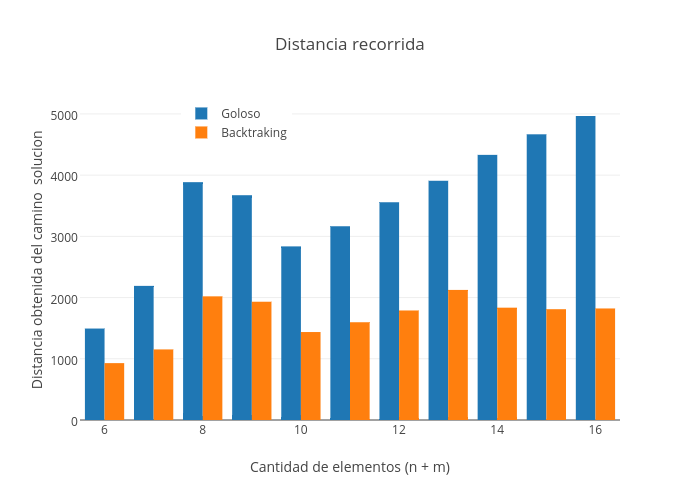

Values plotted in this chart, from the file beside it:
Entrada, Medicion, Data
6, 40616, 1494
7, 49060, 2191
8, 66482, 3885
9, 93082, 3672
10, 100754, 2836
11, 145595, 3165
12, 180601, 3557
13, 219584, 3908
14, 262721, 4331
15, 293015, 4667
16, 381634, 4966
17, 361144, 4578
18, 463161, 5372
19, 482076, 4677
20, 613898, 5199
70, 571117, 5381
120, 11837255, 7147
170, 54496874, 8877
220, 144132676, 8835
270, 308743676, 9521
320, 555104676, 9860
370, 925854761, 10119
420, 1392761383, 10339
470, 2040701545, 10711
